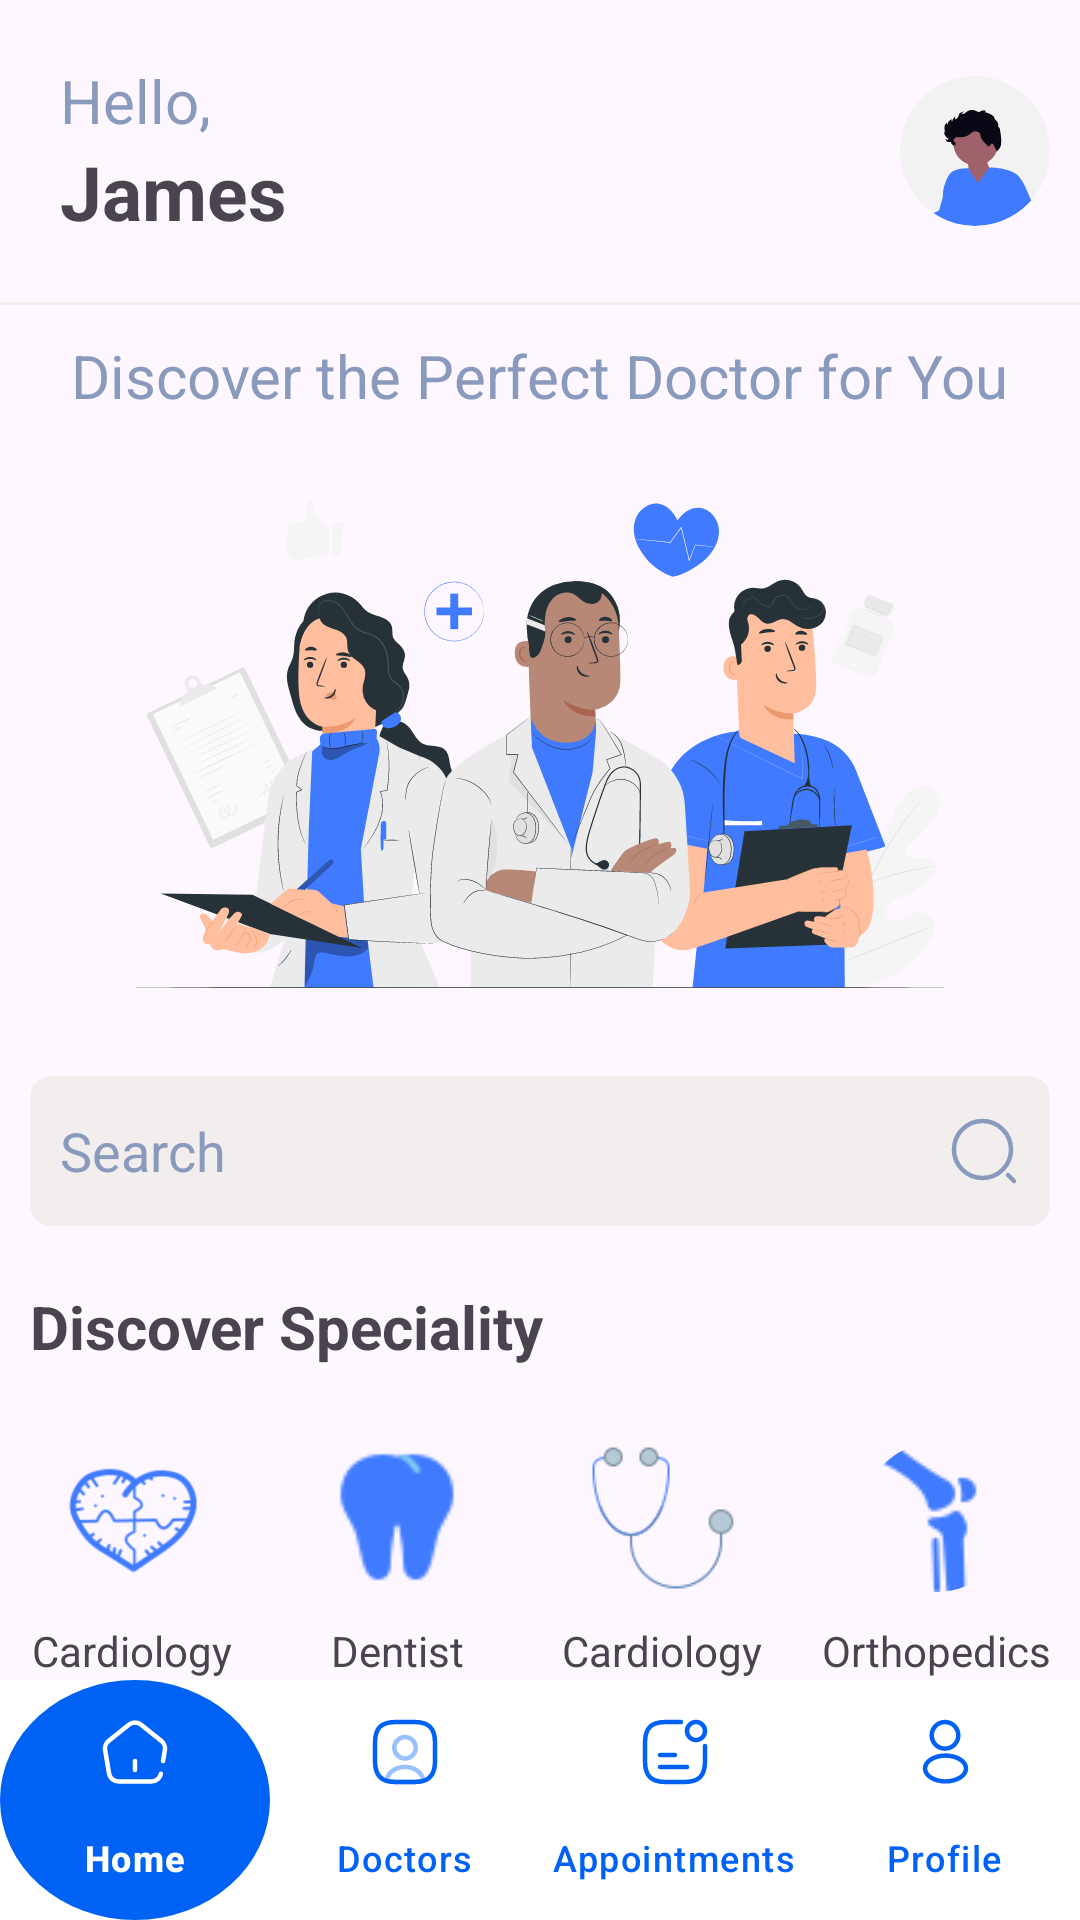

Here is an Android app screen rendered from its layout file. Give the layout XML and the strings, colors and styles it references.
<!-- AndroidManifest.xml: application theme Theme.VirtuCare -->
<!-- res/layout/activity_main.xml -->
<?xml version="1.0" encoding="utf-8"?>
<LinearLayout xmlns:android="http://schemas.android.com/apk/res/android"
    xmlns:app="http://schemas.android.com/apk/res-auto"
    xmlns:tools="http://schemas.android.com/tools"
    android:id="@+id/main"
    android:layout_width="match_parent"
    android:layout_height="match_parent"
    android:orientation="vertical"
    tools:context=".MainActivity">

    <androidx.core.widget.NestedScrollView
        android:layout_width="match_parent"
        android:layout_height="0dp"
        android:layout_weight="1">

    <LinearLayout
        android:layout_width="match_parent"
        android:layout_height="wrap_content"

        android:orientation="vertical">

    <LinearLayout
        android:layout_width="match_parent"
        android:layout_height="wrap_content"
        android:orientation="horizontal">



        <LinearLayout
            android:layout_width="wrap_content"
            android:layout_height="wrap_content"
            android:layout_weight="1"
            android:padding="20dp"
            android:orientation="vertical">

        <TextView
            android:layout_width="wrap_content"
            android:text="Hello,"
            android:textColor="@color/text"
            android:textSize="20sp"
            android:layout_height="wrap_content"/>

        <TextView
            android:layout_width="wrap_content"
            android:text="James"
            android:textStyle="bold"
            android:textSize="25sp"
            android:layout_height="wrap_content"/>

        </LinearLayout>


        <com.google.android.material.imageview.ShapeableImageView
            android:layout_width="50dp"
            android:layout_height="50dp"
            android:src="@drawable/profile"
            android:layout_gravity="center"
            android:layout_margin="10dp"
            app:shapeAppearanceOverlay="@style/CircleImage"
            />


    </LinearLayout>


    <View
        android:layout_width="match_parent"
        android:layout_height="1dp"
        android:background="#F2EEEE"/>

    <TextView
        android:layout_width="wrap_content"
        android:text="Discover the Perfect Doctor for You"
        android:textColor="@color/text"
        android:textSize="20sp"
        android:layout_margin="10dp"
        android:layout_gravity="center"
        android:layout_height="wrap_content"/>


    <ImageView
        android:layout_width="match_parent"
        android:layout_height="200dp"
        android:src="@drawable/doctorbanner"
        android:layout_gravity="center"

        />


    <EditText
        android:layout_width="match_parent"
        android:layout_height="50dp"
        android:hint="Search"
        android:textColorHint="@color/text"
        android:layout_margin="10dp"
        android:drawableEnd="@drawable/search"
        android:drawableTint="@color/text"
        android:padding="10dp"
        android:background="@drawable/edittextborder" />


    <TextView
    android:layout_width="wrap_content"
    android:text="Discover Speciality"
    android:textSize="20sp"
    android:layout_margin="10dp"
    android:textStyle="bold"
    android:layout_height="wrap_content"/>


    <LinearLayout
        android:layout_width="match_parent"
        android:layout_height="wrap_content"
        android:weightSum="4"
        android:orientation="horizontal">

        <LinearLayout
            android:layout_width="wrap_content"
            android:layout_height="wrap_content"
            android:padding="5dp"
            android:layout_weight="1"
            android:gravity="center"
            android:orientation="vertical">

            <com.google.android.material.imageview.ShapeableImageView
                android:layout_width="50dp"
                android:layout_height="50dp"
                android:src="@drawable/heart"
                android:layout_gravity="center"
                android:layout_margin="10dp"
                app:shapeAppearanceOverlay="@style/CircleImage"
                />

            <TextView
                android:layout_width="wrap_content"
                android:layout_height="wrap_content"
                android:text="Cardiology"/>

        </LinearLayout>

        <LinearLayout
            android:layout_width="wrap_content"
            android:layout_height="wrap_content"
            android:padding="5dp"
            android:layout_weight="1"
            android:gravity="center"
            android:orientation="vertical">

            <com.google.android.material.imageview.ShapeableImageView
                android:layout_width="50dp"
                android:layout_height="50dp"
                android:src="@drawable/teeth"
                android:layout_gravity="center"
                android:layout_margin="10dp"
                app:shapeAppearanceOverlay="@style/CircleImage"
                />

            <TextView
                android:layout_width="wrap_content"
                android:layout_height="wrap_content"
                android:text="Dentist"/>

        </LinearLayout>

        <LinearLayout
            android:layout_width="wrap_content"
            android:layout_height="wrap_content"
            android:padding="5dp"
            android:layout_weight="1"
            android:gravity="center"
            android:orientation="vertical">

            <com.google.android.material.imageview.ShapeableImageView
                android:layout_width="50dp"
                android:layout_height="50dp"
                android:src="@drawable/stethoscope"
                android:layout_gravity="center"
                android:layout_margin="10dp"

                />

            <TextView
                android:layout_width="wrap_content"
                android:layout_height="wrap_content"
                android:text="Cardiology"/>

        </LinearLayout>

        <LinearLayout
            android:layout_width="wrap_content"
            android:layout_height="wrap_content"
            android:padding="5dp"
            android:gravity="center"
            android:layout_weight="1"
            android:orientation="vertical">

            <com.google.android.material.imageview.ShapeableImageView
                android:layout_width="50dp"
                android:layout_height="50dp"
                android:src="@drawable/bones"
                android:layout_gravity="center"
                android:layout_margin="10dp"
                app:shapeAppearanceOverlay="@style/CircleImage"
                />

            <TextView
                android:layout_width="wrap_content"
                android:layout_height="wrap_content"
                android:text="Orthopedics"/>

        </LinearLayout>


    </LinearLayout>








    <TextView
        android:layout_width="wrap_content"
        android:text="Discovers"
        android:textSize="20sp"
        android:layout_margin="10dp"
        android:textStyle="bold"
        android:layout_height="wrap_content"/>


    <androidx.recyclerview.widget.RecyclerView
        android:id="@+id/recyclerview"
        android:layout_width="match_parent"
        android:nestedScrollingEnabled="false"
        android:layout_height="wrap_content"/>


    </LinearLayout>

    </androidx.core.widget.NestedScrollView>


    <com.google.android.material.bottomnavigation.BottomNavigationView
        android:id="@+id/footer"
        android:layout_width="match_parent"
        android:layout_height="wrap_content"
        android:background="@color/white"
        app:itemActiveIndicatorStyle="@drawable/bottom_nav_active_indicator"
       app:itemBackground="@drawable/bottom_navigation_bg_item"
        app:itemIconTint="@color/botomnavigationcolor"
        app:itemTextColor="@color/botomnavigationcolor"
        app:labelVisibilityMode="labeled"
        app:menu="@menu/nav_item" />

</LinearLayout>
<!-- resources referenced by this layout -->
<resources>
  <color name="text">#8A9ABD</color>
  <color name="white">#FFFFFFFF</color>
  <!-- drawable bones: png bitmap (drawable, 977 bytes) -->
  <!-- drawable bottom_nav_active_indicator (drawable) -->
  <shape xmlns:android="http://schemas.android.com/apk/res/android"
      android:shape="oval">
      <size android:width="6dp" android:height="6dp"/>
      <solid android:color="@color/maincolor"/>
  </shape>
  <!-- drawable bottom_navigation_bg_item (drawable) -->
  <selector xmlns:android="http://schemas.android.com/apk/res/android">
      
      <item android:state_checked="true">
          <shape android:shape="oval">
              <solid android:color="@color/maincolor"/> 
              <corners android:radius="16dp"/> 
          </shape>
      </item>
  
      
      <item>
          <shape android:shape="rectangle">
              <solid android:color="@android:color/transparent"/> 
          </shape>
      </item>
  </selector>
  <!-- drawable doctorbanner: vector/xml drawable (drawable, 83405 chars, omitted) -->
  <!-- drawable edittextborder (drawable) -->
  <?xml version="1.0" encoding="utf-8"?>
  <shape xmlns:android="http://schemas.android.com/apk/res/android">
  
    <solid android:color="#F2EEEE"/>
  
      <stroke android:color="#F2EEEE" android:width="2dp"/>
  
      <padding android:top="10dp"
          android:right="10dp"
          android:left="10dp"
        android:bottom="10dp" />
  
    <corners android:radius="6dp" />
  
  
  </shape>
  <!-- drawable heart: png bitmap (drawable, 3324 bytes) -->
  <!-- drawable profile: vector/xml drawable (drawable, 2419 chars, omitted) -->
  <!-- drawable search (drawable) -->
  <vector xmlns:android="http://schemas.android.com/apk/res/android"
      android:width="24dp"
      android:height="24dp"
      android:viewportWidth="24"
      android:viewportHeight="24">
    <path
        android:pathData="M11.5,21C16.747,21 21,16.747 21,11.5C21,6.253 16.747,2 11.5,2C6.253,2 2,6.253 2,11.5C2,16.747 6.253,21 11.5,21Z"
        android:strokeLineJoin="round"
        android:strokeWidth="1.5"
        android:fillColor="#00000000"
        android:strokeColor="#fff"
        android:strokeLineCap="round"/>
    <path
        android:pathData="M22,22L20,20"
        android:strokeLineJoin="round"
        android:strokeWidth="1.5"
        android:fillColor="#00000000"
        android:strokeColor="#fff"
        android:strokeLineCap="round"/>
  </vector>
  <!-- drawable stethoscope: png bitmap (drawable, 2169 bytes) -->
  <!-- drawable teeth: png bitmap (drawable, 928 bytes) -->
  <style name="CircleImage">
          
          <item name="cornerFamily">rounded</item>
          <item name="cornerSize">50%</item>
          
          
      </style>
  <style name="Theme.VirtuCare" parent="Base.Theme.VirtuCare" />
  <color name="maincolor">#0062F5</color>
  <style name="Base.Theme.VirtuCare" parent="Theme.Material3.DayNight.NoActionBar">
          
          
      </style>
</resources>
